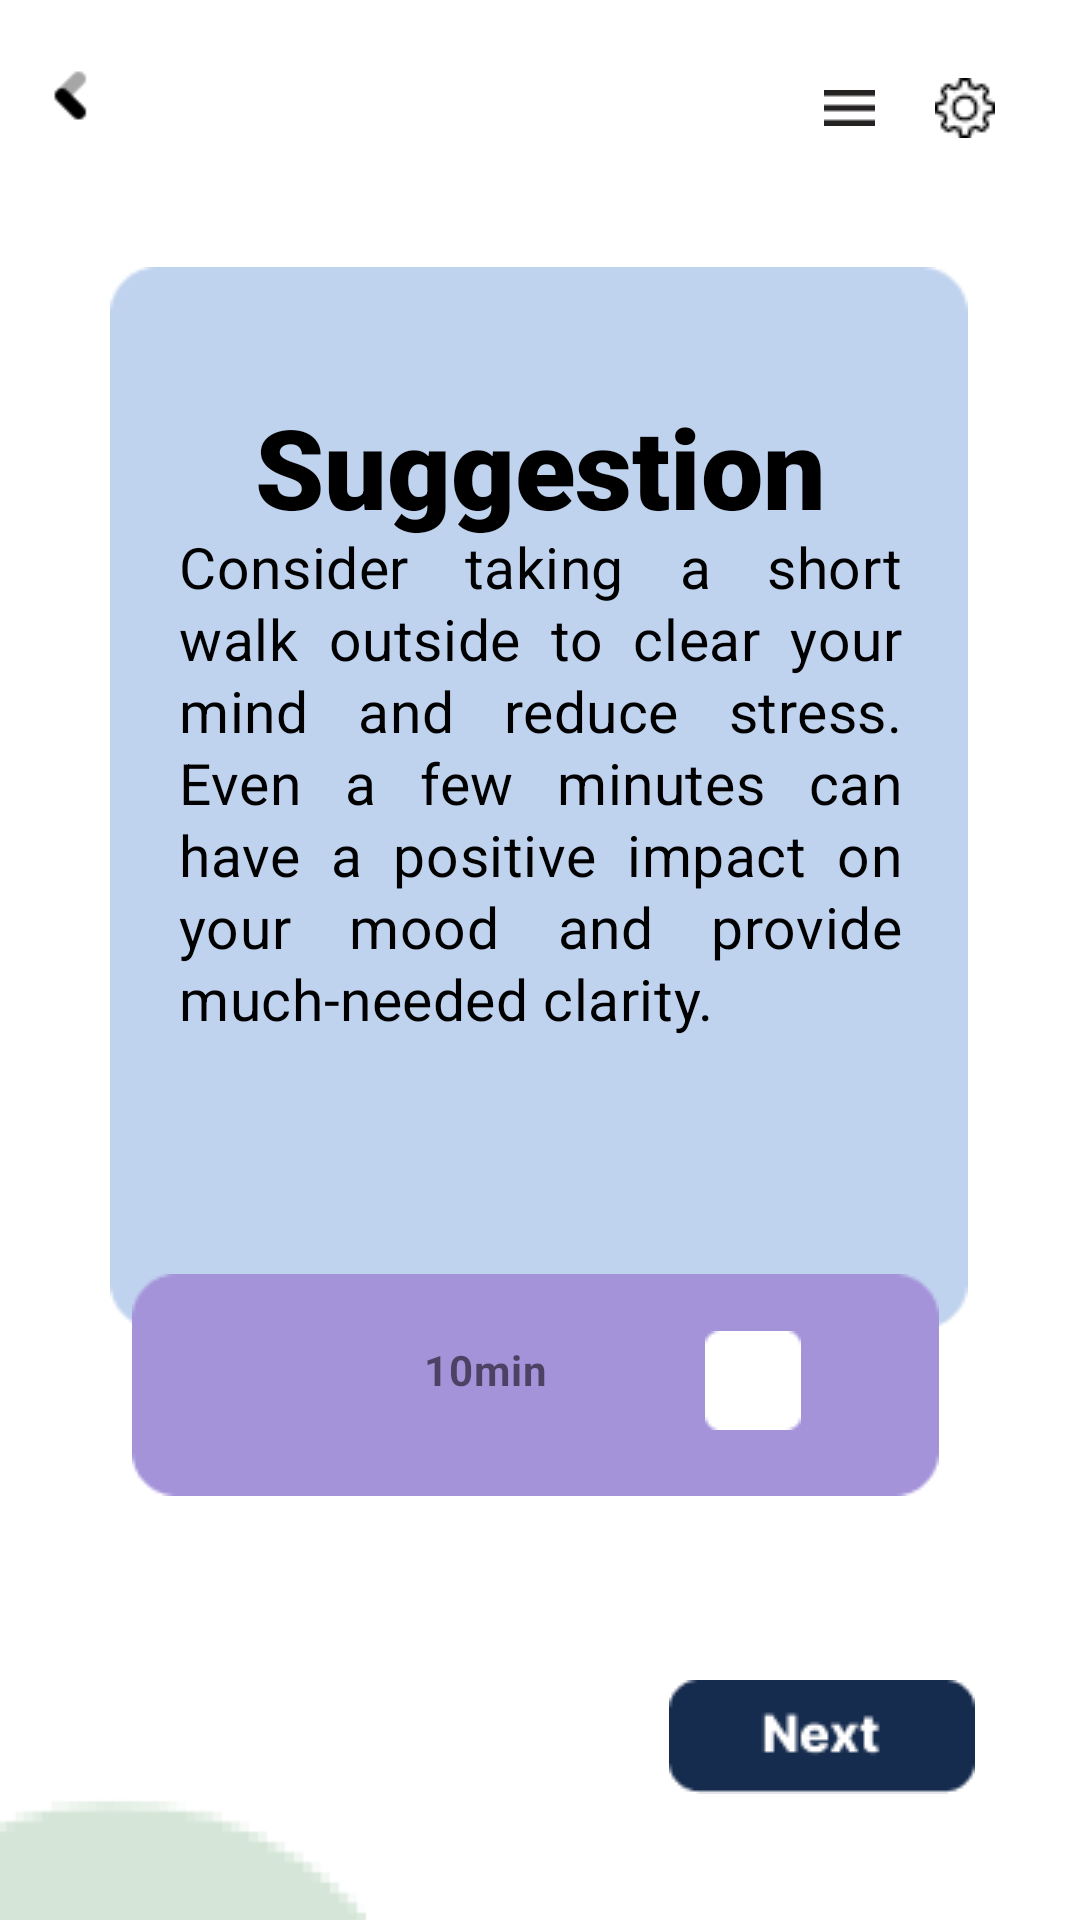

The Android layout XML behind this screen, and the referenced resources:
<!-- AndroidManifest.xml: application theme Theme.Application -->
<!-- res/layout/activity_suggestion.xml -->
<?xml version="1.0" encoding="utf-8"?>
<androidx.constraintlayout.widget.ConstraintLayout xmlns:android="http://schemas.android.com/apk/res/android"
    xmlns:app="http://schemas.android.com/apk/res-auto"
    xmlns:tools="http://schemas.android.com/tools"
    android:layout_width="match_parent"
    android:layout_height="match_parent"
    android:textAlignment="inherit"
    tools:context=".Suggestion">

    <ImageView
        android:id="@+id/OrngBG"
        android:layout_width="401dp"
        android:layout_height="392dp"
        android:layout_marginStart="192dp"
        android:layout_marginBottom="632dp"
        android:scaleType="fitXY"
        app:layout_constraintBottom_toBottomOf="parent"
        app:layout_constraintStart_toStartOf="parent"
        app:srcCompat="@drawable/_sdes1" />

    <ImageView
        android:id="@+id/GrnBG"
        android:layout_width="600dp"
        android:layout_height="540dp"
        android:layout_marginTop="552dp"
        android:layout_marginEnd="-20dp"
        android:scaleType="fitXY"
        app:layout_constraintEnd_toEndOf="parent"
        app:layout_constraintTop_toTopOf="parent"
        app:srcCompat="@drawable/_sdes2" />

    <ImageView
        android:id="@+id/btnBack2"
        android:layout_width="19dp"
        android:layout_height="41dp"
        app:layout_constraintBottom_toBottomOf="parent"
        app:layout_constraintEnd_toEndOf="parent"
        app:layout_constraintHorizontal_bias="0.042"
        app:layout_constraintStart_toStartOf="parent"
        app:layout_constraintTop_toTopOf="parent"
        app:layout_constraintVertical_bias="0.019"
        app:srcCompat="@drawable/back1" />

    <ImageButton
        android:id="@+id/btnSetting2"
        android:layout_width="wrap_content"
        android:layout_height="wrap_content"
        android:backgroundTint="#00FFFFFF"
        android:minWidth="48dp"
        android:minHeight="48dp"
        app:layout_constraintBottom_toBottomOf="parent"
        app:layout_constraintEnd_toEndOf="parent"
        app:layout_constraintHorizontal_bias="0.954"
        app:layout_constraintStart_toStartOf="parent"
        app:layout_constraintTop_toTopOf="parent"
        app:layout_constraintVertical_bias="0.02"
        app:srcCompat="@drawable/_settings_1"
        app:tint="#000000"
        tools:ignore="SpeakableTextPresentCheck" />

    <ImageButton
        android:id="@+id/btnMenu2"
        android:layout_width="48dp"
        android:layout_height="48dp"
        android:background="#02FFFFFF"
        android:contentDescription="@string/app_suggestion"
        app:layout_constraintBottom_toBottomOf="parent"
        app:layout_constraintEnd_toEndOf="parent"
        app:layout_constraintHorizontal_bias="0.83"
        app:layout_constraintStart_toStartOf="parent"
        app:layout_constraintTop_toTopOf="parent"
        app:layout_constraintVertical_bias="0.02"
        app:srcCompat="@drawable/menu_icon"
        app:tint="#E9100D0D"
        tools:ignore="SpeakableTextPresentCheck" />

    <ImageButton
        android:id="@+id/btnNext2"
        android:layout_width="wrap_content"
        android:layout_height="wrap_content"
        android:backgroundTint="#00FFFFFF"
        app:layout_constraintBottom_toBottomOf="parent"
        app:layout_constraintEnd_toEndOf="parent"
        app:layout_constraintHorizontal_bias="0.902"
        app:layout_constraintStart_toStartOf="parent"
        app:layout_constraintTop_toTopOf="parent"
        app:layout_constraintVertical_bias="0.945"
        app:srcCompat="@drawable/nnext"
        tools:ignore="SpeakableTextPresentCheck" />

    <ImageView
        android:id="@+id/imageView21"
        android:layout_width="286dp"
        android:layout_height="358dp"
        app:layout_constraintBottom_toBottomOf="parent"
        app:layout_constraintEnd_toEndOf="parent"
        app:layout_constraintHorizontal_bias="0.495"
        app:layout_constraintStart_toStartOf="parent"
        app:layout_constraintTop_toTopOf="parent"
        app:layout_constraintVertical_bias="0.309"
        app:srcCompat="@drawable/sbg" />

    <ImageView
        android:id="@+id/prpleBG"
        android:layout_width="wrap_content"
        android:layout_height="wrap_content"
        app:layout_constraintBottom_toBottomOf="parent"
        app:layout_constraintEnd_toEndOf="parent"
        app:layout_constraintHorizontal_bias="0.483"
        app:layout_constraintStart_toStartOf="parent"
        app:layout_constraintTop_toTopOf="parent"
        app:layout_constraintVertical_bias="0.75"
        app:srcCompat="@drawable/_walkbg" />

    <TextView
        android:id="@+id/suggestion"
        android:layout_width="223dp"
        android:layout_height="51dp"
        android:layout_alignParentLeft="true"
        android:layout_alignParentTop="true"
        android:foregroundGravity="center"
        android:gravity="center_horizontal|top"
        android:text="@string/suggestion"
        android:textAppearance="@style/suggestion"
        android:textColorHint="#FAF7F7"
        android:textSize="37sp"
        android:textStyle="bold"
        app:layout_constraintBottom_toBottomOf="parent"
        app:layout_constraintEnd_toEndOf="parent"
        app:layout_constraintStart_toStartOf="parent"
        app:layout_constraintTop_toTopOf="parent"
        app:layout_constraintVertical_bias="0.222" />

    <TextView
        android:id="@+id/txtSuggestion"
        android:layout_width="241dp"
        android:layout_height="224dp"
        android:layout_alignParentLeft="true"
        android:layout_alignParentTop="true"
        android:gravity="top"
        android:justificationMode="inter_word"
        android:lineSpacingExtra="1.5sp"
        android:text="@string/consider_ta"
        android:textAppearance="@style/consider_ta"
        android:textSize="19sp"
        android:translationY="-0.20sp"
        app:layout_constraintBottom_toBottomOf="parent"
        app:layout_constraintEnd_toEndOf="parent"
        app:layout_constraintStart_toStartOf="parent"
        app:layout_constraintTop_toTopOf="parent"
        app:layout_constraintVertical_bias="0.424" />

    <TextView
        android:id="@+id/txtTask"
        android:layout_width="177dp"
        android:layout_height="30dp"
        android:layout_alignParentLeft="true"
        android:layout_alignParentTop="true"
        android:gravity="center_horizontal|top"
        android:letterSpacing="0.02"
        android:lineSpacingMultiplier="0.01"
        android:text="10min"

        android:textStyle="bold"
        app:layout_constraintBottom_toBottomOf="parent"
        app:layout_constraintEnd_toEndOf="parent"
        app:layout_constraintHorizontal_bias="0.401"
        app:layout_constraintStart_toStartOf="parent"
        app:layout_constraintTop_toTopOf="parent"
        app:layout_constraintVertical_bias="0.733" />

    <CheckBox
        android:id="@+id/checkBox"
        style="@android:style/Widget.DeviceDefault.Light.CompoundButton.CheckBox"
        android:layout_width="wrap_content"
        android:layout_height="wrap_content"
        android:button="@drawable/_checkbox"
        android:buttonTint="#FFFFFF"
        android:textColor="#FFFFFF"
        android:textColorHighlight="#FFFFFF"
        android:textColorHint="@color/ic_launcher_background"
        app:layout_constraintBottom_toBottomOf="parent"
        app:layout_constraintEnd_toEndOf="parent"
        app:layout_constraintHorizontal_bias="0.753"
        app:layout_constraintStart_toStartOf="parent"
        app:layout_constraintTop_toTopOf="parent"
        app:layout_constraintVertical_bias="0.737"
        tools:visibility="visible" />

</androidx.constraintlayout.widget.ConstraintLayout>
<!-- resources referenced by this layout -->
<resources>
  <!-- drawable _checkbox: png bitmap (drawable, 232 bytes) -->
  <!-- drawable _sdes1: png bitmap (drawable, 17140 bytes) -->
  <!-- drawable _sdes2: png bitmap (drawable, 19290 bytes) -->
  <!-- drawable _settings_1: png bitmap (drawable, 503 bytes) -->
  <!-- drawable _walkbg: png bitmap (drawable, 899 bytes) -->
  <!-- drawable back1: png bitmap (drawable, 324 bytes) -->
  <!-- drawable menu_icon: png bitmap (drawable, 146 bytes) -->
  <!-- drawable nnext: png bitmap (drawable, 1270 bytes) -->
  <!-- drawable sbg: png bitmap (drawable, 1633 bytes) -->
  <string name="app_suggestion" />
  <string name="consider_ta">Consider taking a short walk outside to clear your mind and reduce stress. Even a few minutes can have a positive impact on your mood and provide much-needed clarity.</string>
  <string name="suggestion"><strong>Suggestion</strong></string>
  <style name="consider_ta">
          <item name="android:textSize">16sp</item>
          <item name="android:letterSpacing">0.01</item>
          <item name="android:textColor">#000000</item>
      </style>
  <style name="suggestion">
          <item name="android:textSize">33sp</item>
          <item name="android:textFontWeight" tools:targetApi="p">1000</item>
          <item name="android:textColor">#000000</item>
      </style>
  <style name="Theme.Application" parent="Theme.MaterialComponents.DayNight.DarkActionBar">
          
          <item name="colorPrimary">@color/purple_500</item>
          <item name="colorPrimaryVariant">@color/purple_700</item>
          <item name="colorOnPrimary">@color/white</item>
          
          <item name="colorSecondary">@color/teal_200</item>
          <item name="colorSecondaryVariant">@color/teal_700</item>
          <item name="colorOnSecondary">@color/black</item>
          
          <item name="android:statusBarColor">?attr/colorPrimaryVariant</item>
          
      </style>
  <color name="purple_500">#FF6200EE</color>
  <color name="purple_700">#FF3700B3</color>
  <color name="white">#FFFFFFFF</color>
  <color name="teal_200">#FF03DAC5</color>
  <color name="teal_700">#FF018786</color>
  <color name="black">#FF000000</color>
</resources>
